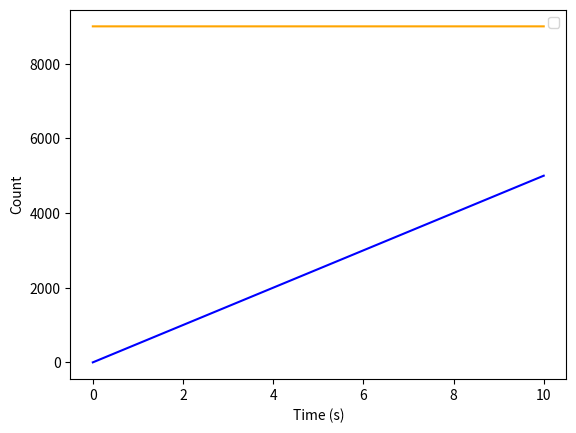

Write the Python code that produced this figure.
import time
import matplotlib.pyplot as plt

currentError = 0
currentCount = 0
integral = 0
lastError = 0
SETPOINT = 9000

def updateCount(power, count, dt):
    return count + (power * dt * 500)

def pid(setpoint, current, Kp, Ki, Kd, dt):
    global integral, lastError
    error = setpoint - current
    P = Kp * error
    integral += error * dt
    integral = max(-1000, min(1000, integral))
    I = Ki * integral
    D = Kd * (error - lastError) / max(dt, 1e-6)
    lastError = error
    return P + I + D

x, y, setpoint = [], [], []

startTime = time.time()
lastTime = startTime
dt = 0.01

while time.time() - startTime < 10:
    currentTime = time.time()
    dt = currentTime - lastTime if currentTime > lastTime else dt
    lastTime = currentTime
    
    x.append(time.time() - startTime)
    y.append(currentCount)
    setpoint.append(SETPOINT)
    
    power = pid(SETPOINT, currentCount, 1000, 0.0001, 0.0001, currentTime - lastTime)
    power = max(-1, min(1, power))
    print(f"{power}, {currentCount}")
    currentCount = updateCount(power, currentCount, dt)
    
plt.plot(x, y, color="blue")
plt.plot(x, setpoint, color="orange")

plt.xlabel("Time (s)")
plt.ylabel("Count")
plt.legend()

plt.show()
    
